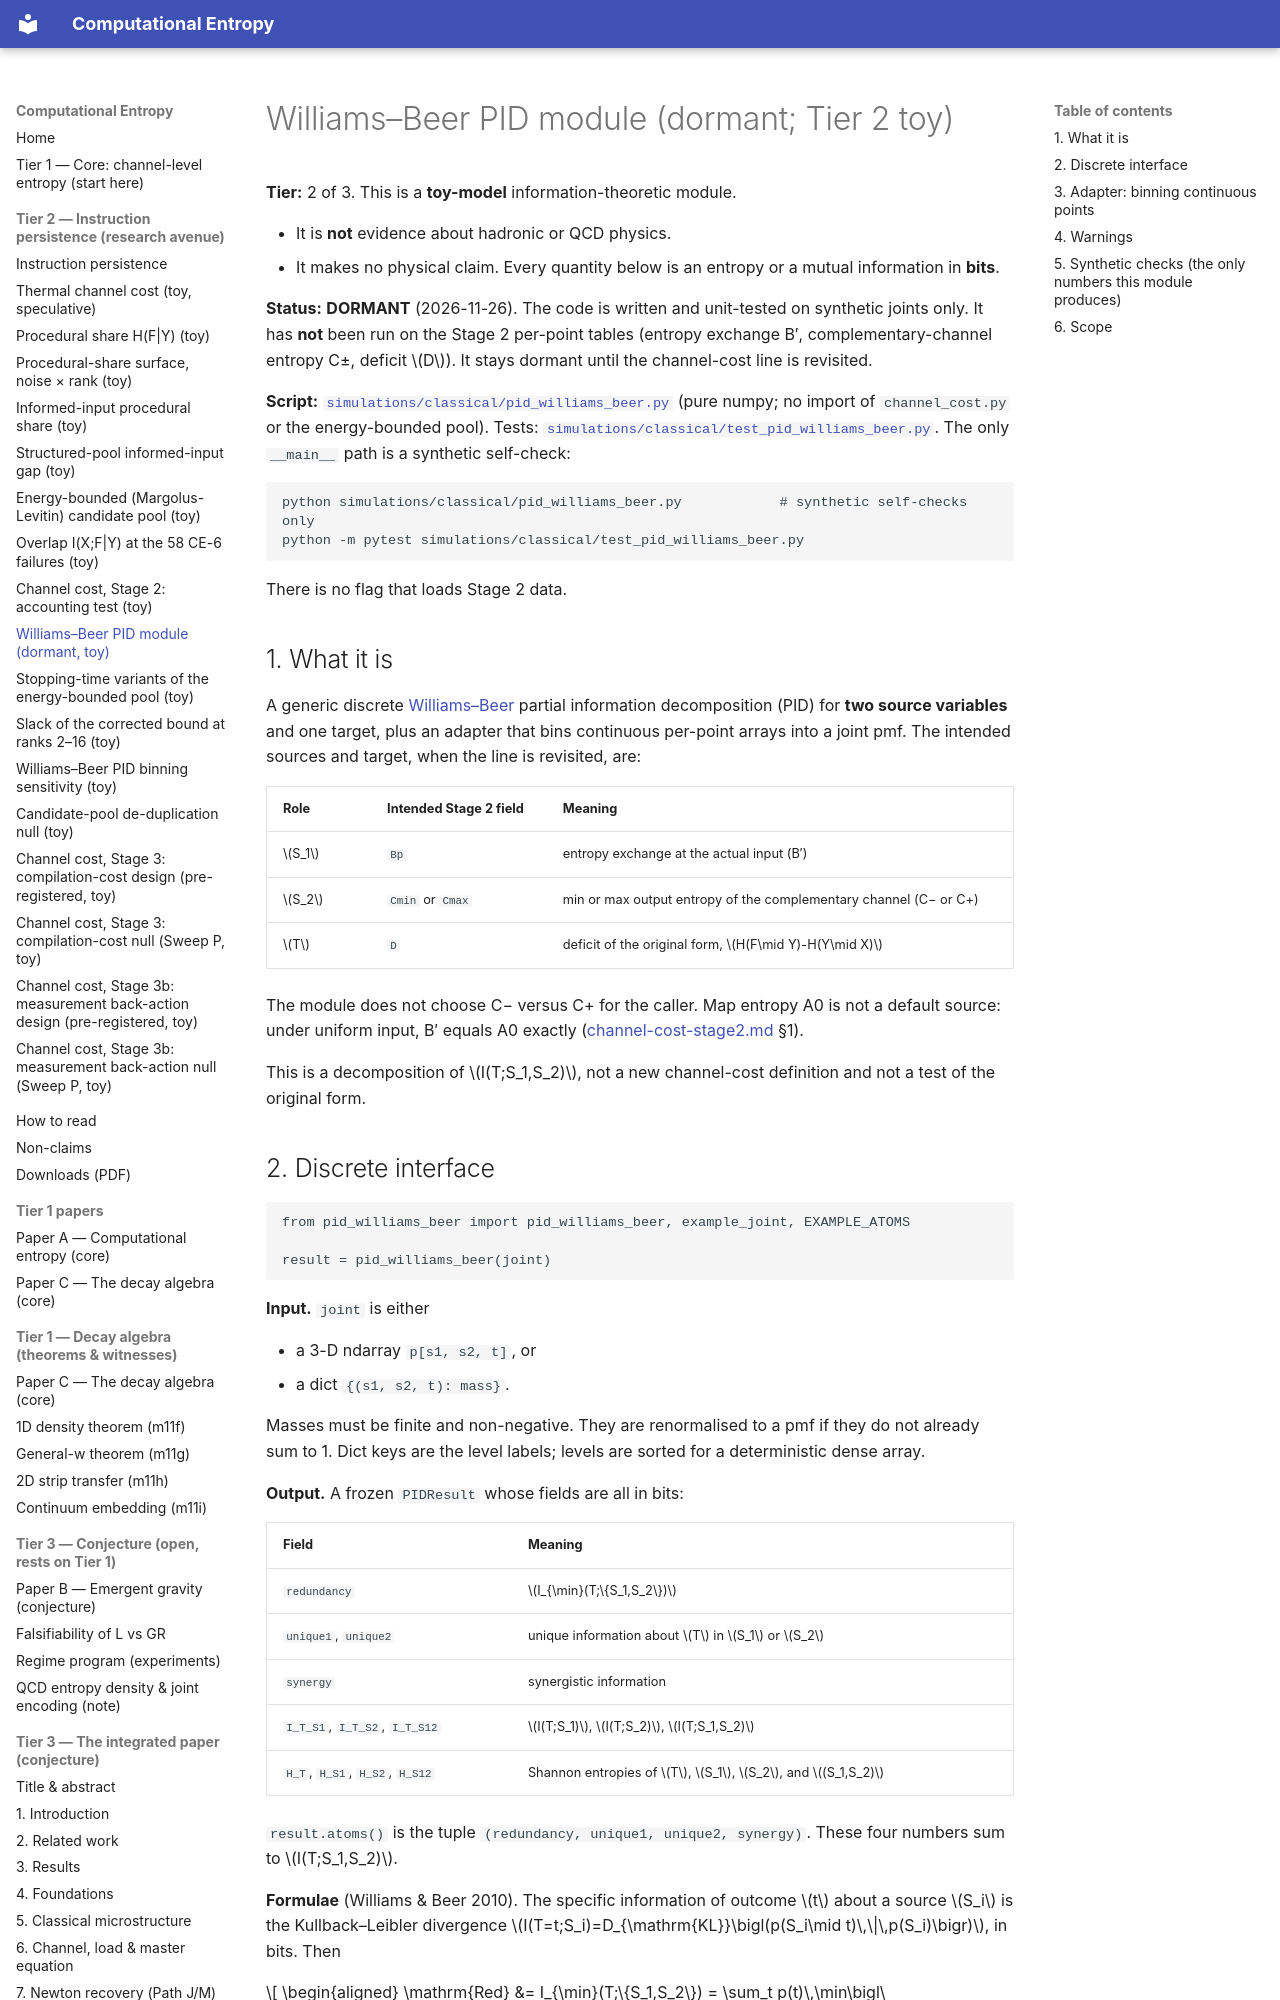

repository: cyotee/computational-entropy · page: pid-williams-beer/index.html · generator: mkdocs

# Williams–Beer PID module (dormant; Tier 2 toy)

**Tier:** 2 of 3. This is a **toy-model** information-theoretic module.

- It is **not** evidence about hadronic or QCD physics.
- It makes no physical claim. Every quantity below is an entropy or a mutual information in **bits**.

**Status:** **DORMANT** (2026-11-26). The code is written and unit-tested on synthetic joints only. It has **not** been run on the Stage 2 per-point tables (entropy exchange B′, complementary-channel entropy C±, deficit \(D\)). It stays dormant until the channel-cost line is revisited.

**Script:** [`simulations/classical/pid_williams_beer.py`](https://github.com/cyotee/computational-entropy/blob/master/simulations/classical/pid_williams_beer.py) (pure numpy; no import of `channel_cost.py` or the energy-bounded pool). Tests: [`simulations/classical/test_pid_williams_beer.py`](https://github.com/cyotee/computational-entropy/blob/master/simulations/classical/test_pid_williams_beer.py). The only `__main__` path is a synthetic self-check:

```
python simulations/classical/pid_williams_beer.py            # synthetic self-checks only
python -m pytest simulations/classical/test_pid_williams_beer.py
```

There is no flag that loads Stage 2 data.

## 1. What it is

A generic discrete [Williams–Beer](https://arxiv.org/abs/1004.2515) partial information decomposition (PID) for **two source variables** and one target, plus an adapter that bins continuous per-point arrays into a joint pmf. The intended sources and target, when the line is revisited, are:

| Role | Intended Stage 2 field | Meaning |
|---|---|---|
| \(S_1\) | `Bp` | entropy exchange at the actual input (B′) |
| \(S_2\) | `Cmin` or `Cmax` | min or max output entropy of the complementary channel (C− or C+) |
| \(T\) | `D` | deficit of the original form, \(H(F\mid Y)-H(Y\mid X)\) |

The module does not choose C− versus C+ for the caller. Map entropy A0 is not a default source: under uniform input, B′ equals A0 exactly ([channel-cost-stage2.md](channel-cost-stage2.md) §1).

This is a decomposition of \(I(T;S_1,S_2)\), not a new channel-cost definition and not a test of the original form.

## 2. Discrete interface

```
from pid_williams_beer import pid_williams_beer, example_joint, EXAMPLE_ATOMS

result = pid_williams_beer(joint)
```

**Input.** `joint` is either

- a 3-D ndarray `p[s1, s2, t]`, or
- a dict `{(s1, s2, t): mass}`.

Masses must be finite and non-negative. They are renormalised to a pmf if they do not already sum to 1. Dict keys are the level labels; levels are sorted for a deterministic dense array.

**Output.** A frozen `PIDResult` whose fields are all in bits:

| Field | Meaning |
|---|---|
| `redundancy` | \(I_{\min}(T;\{S_1,S_2\})\) |
| `unique1`, `unique2` | unique information about \(T\) in \(S_1\) or \(S_2\) |
| `synergy` | synergistic information |
| `I_T_S1`, `I_T_S2`, `I_T_S12` | \(I(T;S_1)\), \(I(T;S_2)\), \(I(T;S_1,S_2)\) |
| `H_T`, `H_S1`, `H_S2`, `H_S12` | Shannon entropies of \(T\), \(S_1\), \(S_2\), and \((S_1,S_2)\) |

`result.atoms()` is the tuple `(redundancy, unique1, unique2, synergy)`. These four numbers sum to \(I(T;S_1,S_2)\).

**Formulae** (Williams & Beer 2010). The specific information of outcome \(t\) about a source \(S_i\) is the Kullback–Leibler divergence \(I(T=t;S_i)=D_{\mathrm{KL}}\bigl(p(S_i\mid t)\,\|\,p(S_i)\bigr)\), in bits. Then

\[
\begin{aligned}
\mathrm{Red} &= I_{\min}(T;\{S_1,S_2\}) = \sum_t p(t)\,\min\bigl\{I(T=t;S_1),\,I(T=t;S_2)\bigr\},\\
\mathrm{Uniq}_1 &= I(T;S_1)-\mathrm{Red},\\
\mathrm{Uniq}_2 &= I(T;S_2)-\mathrm{Red},\\
\mathrm{Syn} &= I(T;S_1,S_2)-I(T;S_1)-I(T;S_2)+\mathrm{Red}.
\end{aligned}
\]

The atoms are theoretically non-negative. The implementation uses \(\log_2\) and the convention \(0\log 0=0\).
